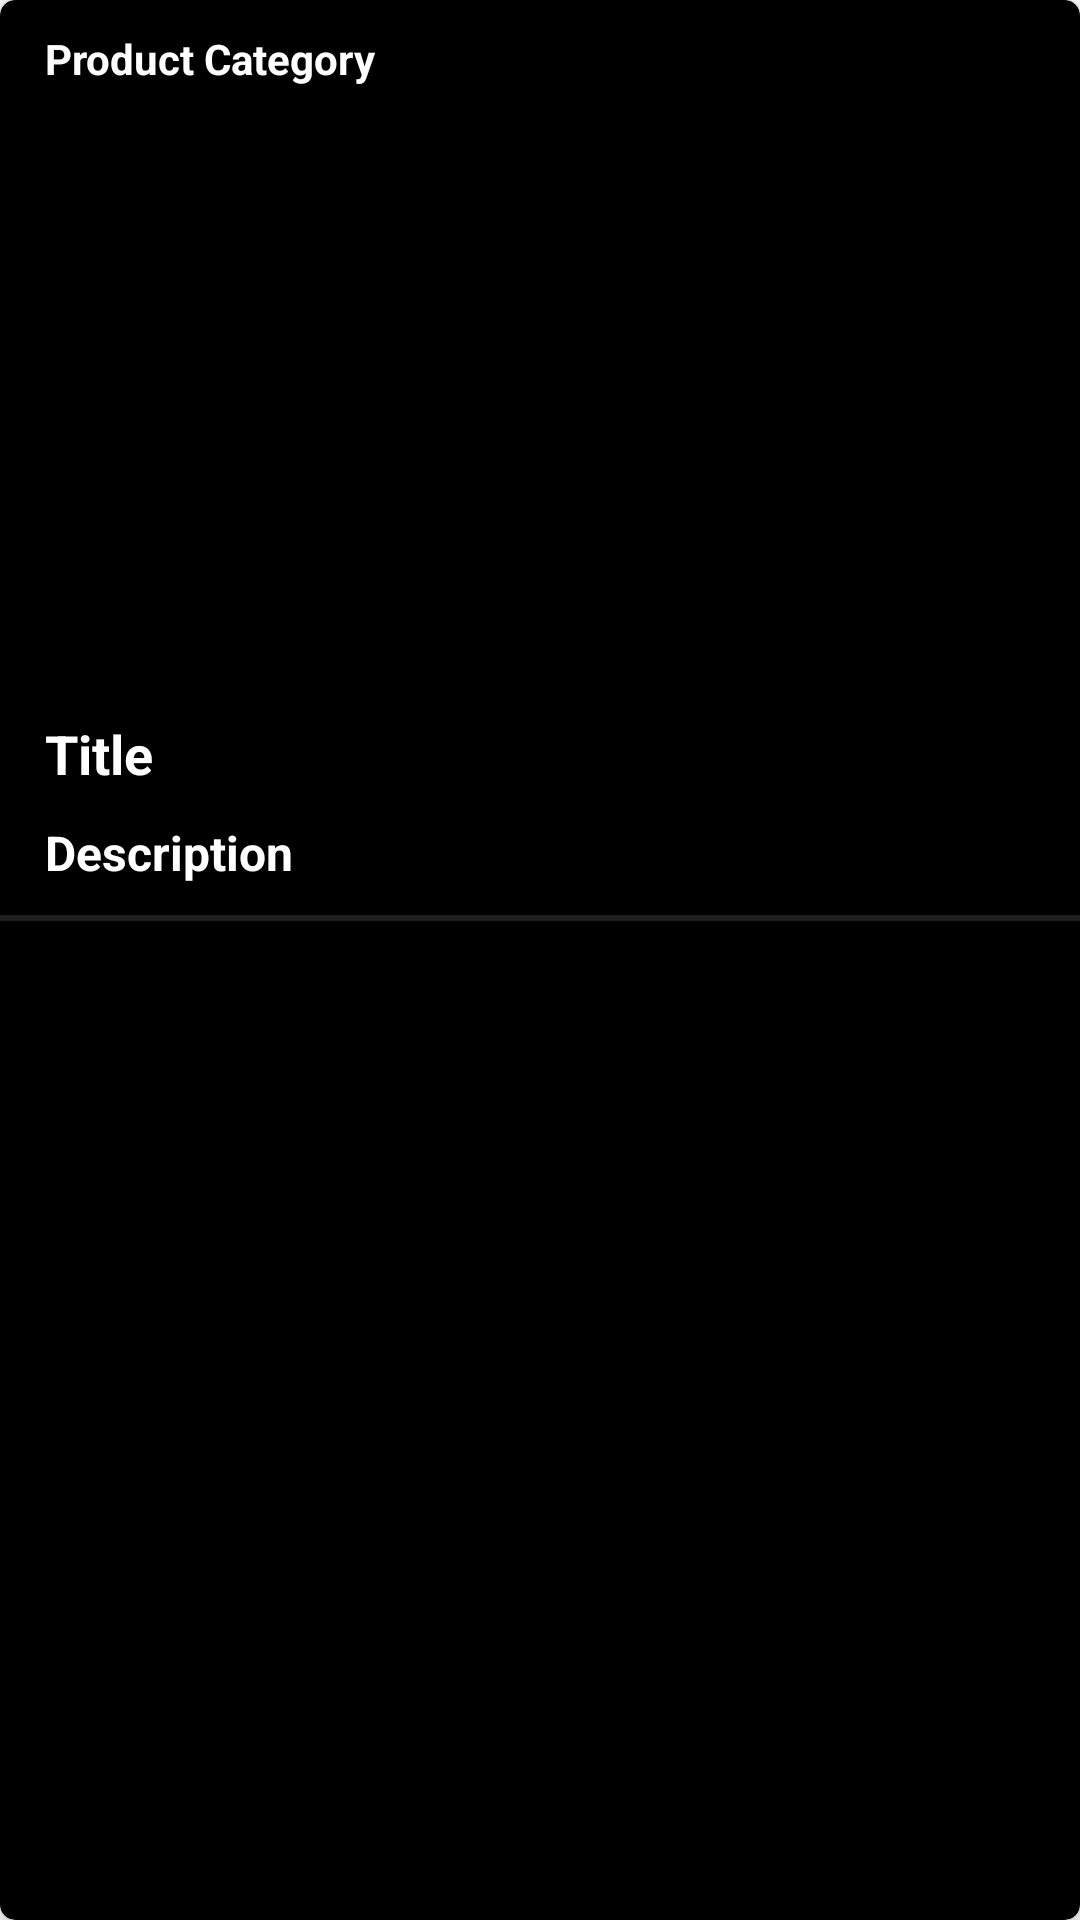

Layout XML and referenced resources for this Android screen:
<!-- AndroidManifest.xml: application theme Theme.PetsKingdom -->
<!-- res/layout/model_gridview.xml -->
<?xml version="1.0" encoding="utf-8"?>
<androidx.cardview.widget.CardView xmlns:android="http://schemas.android.com/apk/res/android"
    android:layout_width="match_parent"
    android:layout_height="wrap_content"
    xmlns:app="http://schemas.android.com/apk/res-auto"
    app:cardBackgroundColor="@color/black"
    app:cardElevation="5dp"
    app:cardCornerRadius="5dp"
    app:cardMaxElevation="5dp">

    <RelativeLayout
        android:id="@+id/containerContent"
        android:layout_width="match_parent"
        android:layout_height="wrap_content">

        <TextView
            android:id="@+id/categoryProduct"
            android:layout_width="wrap_content"
            android:layout_height="wrap_content"
            android:layout_marginVertical="10dp"
            android:layout_marginHorizontal="15dp"
            android:text="@string/product_category"
            android:fontFamily="sans-serif"
            android:textColor="@color/white"
            android:textStyle="bold"
            android:textSize="14sp" />

        <ImageButton
            android:id="@+id/favoriteButton"
            android:layout_width="wrap_content"
            android:layout_height="wrap_content"
            android:layout_alignParentEnd="true"
            android:layout_marginHorizontal="15dp"
            android:layout_marginVertical="10dp"
            android:src="@drawable/ic_favorite_border"
            android:background="@android:color/transparent"
            android:contentDescription="@string/favorite_button" />

        <ImageView
            android:id="@+id/imageView"
            android:layout_width="200dp"
            android:layout_height="200dp"
            android:scaleType="fitXY"
            android:layout_below="@+id/categoryProduct"
            android:layout_centerHorizontal="true"
            android:contentDescription="@string/product_image" />

        <TextView
            android:id="@+id/title"
            android:layout_width="match_parent"
            android:layout_height="wrap_content"
            android:layout_below="@+id/imageView"
            android:layout_marginHorizontal="15dp"
            android:maxLines="1"
            android:text="@string/textview"
            android:fontFamily="sans-serif"
            android:textColor="@color/white"
            android:textSize="18sp"
            android:textStyle="bold" />

        <TextView
            android:id="@+id/description"
            android:layout_width="wrap_content"
            android:layout_height="wrap_content"
            android:layout_below="@+id/title"
            android:layout_marginHorizontal="15dp"
            android:layout_marginVertical="10dp"
            android:text="@string/description"
            android:fontFamily="sans-serif"
            android:textColor="@color/white"
            android:textSize="16sp"
            android:textStyle="bold" />

        <View
            android:id="@+id/bottomDivider"
            android:layout_width="match_parent"
            android:layout_height="2dp"
            android:layout_below="@+id/description"
            android:background="?android:attr/listDivider"
            android:backgroundTint="@color/white"/>
    </RelativeLayout>

</androidx.cardview.widget.CardView>
<!-- resources referenced by this layout -->
<resources>
  <string name="description">Description</string>
  <string name="favorite_button">Favorite Button</string>
  <string name="product_category">Product Category</string>
  <string name="product_image">Product Image</string>
  <string name="textview">Title</string>
  <style name="Theme.PetsKingdom" parent="Theme.MaterialComponents.DayNight.NoActionBar">
          
          <item name="colorPrimary">#003CEE</item>
          <item name="colorPrimaryVariant">#1200B3</item>
          <item name="colorOnPrimary">@color/white</item>
          
          <item name="colorSecondary">@color/teal_200</item>
          <item name="colorSecondaryVariant">@color/teal_700</item>
          <item name="colorOnSecondary">@color/black</item>
          
          <item name="android:statusBarColor">@android:color/background_dark</item>
          
      </style>
  <!-- not gathered from this repository: default colours our renderer supplied (Android Studio template values) -->
  <color name="teal_200">#FF03DAC5</color>
  <color name="teal_700">#FF018786</color>
  <color name="black">#FF000000</color>
  <color name="white">#FFFFFFFF</color>
</resources>
